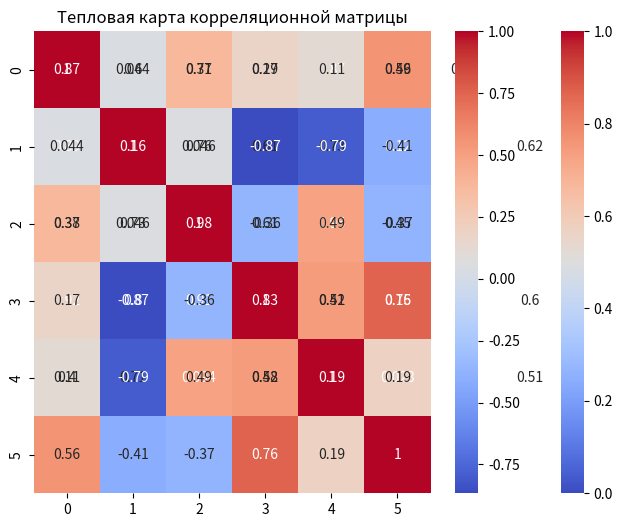

The matplotlib source for this figure:
import seaborn as sns
import pandas as pd
import numpy as np
import matplotlib.pyplot as plt


def plot_heatmap(data):
    """
    Тепловая карта матрицы 5 на 8
    """
    plt.figure(figsize=(8, 6))
    sns.heatmap(data, vmin=0, vmax=1, annot=True, cmap='coolwarm')
    plt.title('Тепловая карта')
    plt.show()


data = np.random.rand(5, 8)
plot_heatmap(data)


def plot_corr_heatmap(data1):
    """
    Тепловая карта корреляционной матрицы 6 на 6
    """
    df = pd.DataFrame(data1)
    correlation_matrix = df.corr()
    sns.heatmap(correlation_matrix, annot=True, cmap='coolwarm')
    plt.title('Тепловая карта корреляционной матрицы')
    plt.show()


data1 = np.random.rand(6, 6)
plot_corr_heatmap(data1)
